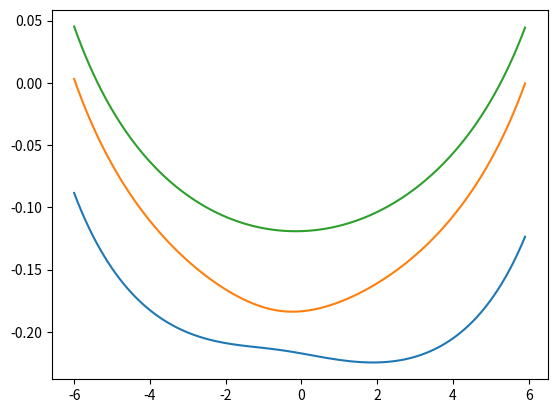

The matplotlib source for this figure:
import numpy as np
import matplotlib.pyplot as plt
from scipy.special import erf
from scipy.linalg import eigh_tridiagonal,eigh
def SM_potential(r,R,L=19.0,R_l=4.,R_r=3.1,R_f=5.):
    f1 = 1./np.abs(L/2.-R)
    f2 = 1./np.abs(L/2.+R)

    f3 = np.where(np.abs(R-r)<1e-8,\
          -2./(R_f*np.sqrt(np.pi)),\
           -erf(np.abs(R-r)/R_f)/np.abs(R-r))

    f4 = np.where(np.abs(r-L/2.)<1e-8,\
        -2./(R_r*np.sqrt(np.pi)),\
        -erf(np.abs(r-L/2.)/R_r)/np.abs(r-L/2.))

    f5 = np.where(np.abs(r+L/2.)<1e-8,\
        -2./(R_l*np.sqrt(np.pi)),\
        -erf(np.abs(r+L/2.)/R_l)/np.abs(r+L/2.))
    return f1+f2+f3+f4+f5


L = 19.0

R_f = 5.
R_l = 4.
R_r = 3.1

dr = 0.05
dR = 0.1

r_array = np.arange(-L/2,L/2,dr)
R_array = np.arange(-6.,6.,dR)

Nr = np.size(r_array)
NR = np.size(R_array)


def hamiltonian(dr,Nr,r_array,R):
    H = np.zeros([Nr,Nr])

    H += SM_potential(r_array,R)*np.eye(Nr)
    
    H += np.eye(Nr)/dr**2
    H += -np.eye(Nr,k=1)/(2.*dr**2)
    H += -np.eye(Nr,k=-1)/(2.*dr**2)
    return H

# W,V = eigh_tridiagonal(SM_potential(r_array,R_array[int(Nr/2)]) + 1./dr**2, (-1./(2.*dr**2))*np.ones(Nr-1))
# print(SM_potential(r_array,R_array[0]))
print(Nr,NR)

GS_e = np.zeros([NR])
FE_e = np.zeros([NR])
SE_e = np.zeros([NR]) 

for i in range(0,NR):
    print(i)
    diagonal = SM_potential(r_array,R_array[i]) + 1./dr**2
    offdiagonal =(-1./(2.*dr**2))*np.ones(Nr-1)
    # W,V = eigh_tridiagonal(diagonal, offdiagonal)
    W,V = eigh(hamiltonian(dr,Nr,r_array,R_array[i]))


    GS_e[i] = W[0]
    FE_e[i] = W[1]
    SE_e[i] = W[2]

plt.plot(R_array,GS_e)
plt.plot(R_array,FE_e)
plt.plot(R_array,SE_e)

plt.show() 